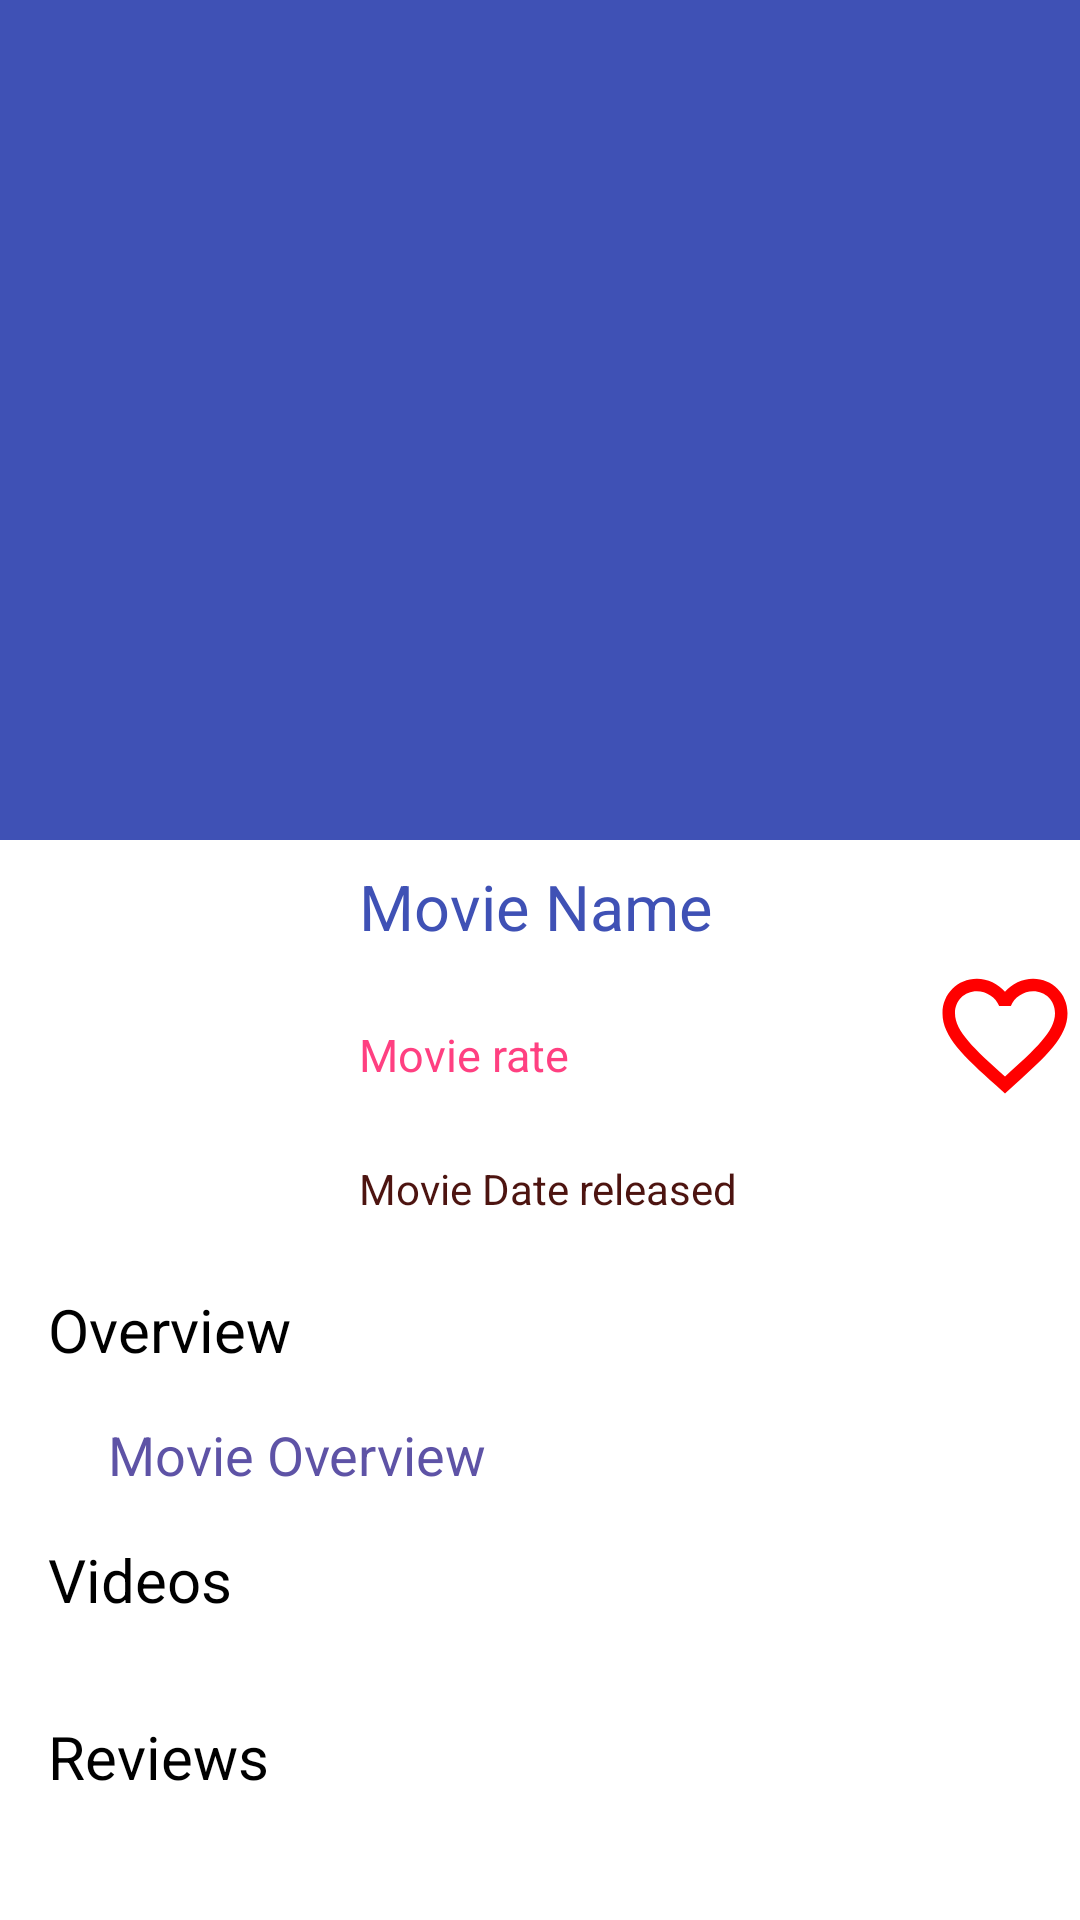

Android layout source for this screen:
<!-- AndroidManifest.xml: application theme AppTheme -->
<!-- res/layout/activity_detail.xml -->
<?xml version="1.0" encoding="utf-8"?>
<android.support.design.widget.CoordinatorLayout
    xmlns:android="http://schemas.android.com/apk/res/android"
    xmlns:app="http://schemas.android.com/apk/res-auto"
    android:id="@+id/main_content"
    android:layout_width="match_parent"
    android:layout_height="match_parent"
    android:fitsSystemWindows="true">

    <android.support.design.widget.AppBarLayout
        android:id="@+id/appbar"
        android:layout_width="match_parent"
        android:layout_height="wrap_content"
        android:fitsSystemWindows="true"
        android:theme="@style/ThemeOverlay.AppCompat.Dark.ActionBar">

        <android.support.design.widget.CollapsingToolbarLayout
            android:id="@+id/collapsing_toolbar"
            android:layout_width="match_parent"
            android:layout_height="match_parent"
            android:fitsSystemWindows="true"
            app:contentScrim="?attr/colorPrimary"
            android:theme="@style/ThemeOverlay.AppCompat.Dark"
            app:expandedTitleMarginEnd="64dp"
            app:expandedTitleMarginStart="48dp"
            app:expandedTitleTextAppearance="@android:color/transparent"
            app:layout_scrollFlags="scroll|exitUntilCollapsed">

            <ImageView
                android:id="@+id/backdrop_image"
                android:layout_width="match_parent"
                android:layout_height="280dp"
                android:contentDescription="Backdrop Image"
                android:fitsSystemWindows="true"
                android:scaleType="fitXY"
                app:layout_collapseMode="parallax" />

            <android.support.v7.widget.Toolbar
                android:id="@+id/toolbar"
                android:layout_width="match_parent"
                android:layout_height="?attr/actionBarSize"
                app:layout_collapseMode="pin"
                app:popupTheme="@style/ThemeOverlay.AppCompat.Light" />

        </android.support.design.widget.CollapsingToolbarLayout>

    </android.support.design.widget.AppBarLayout>

    <android.support.v4.widget.NestedScrollView
        android:id="@+id/scroll"
        android:layout_width="match_parent"
        android:layout_height="match_parent"
        app:layout_behavior="@string/appbar_scrolling_view_behavior">

        <LinearLayout xmlns:android="http://schemas.android.com/apk/res/android"
            xmlns:app="http://schemas.android.com/apk/res-auto"
            android:layout_width="match_parent"
            android:layout_height="wrap_content"
            android:background="@color/cardview_light_background"
            android:orientation="vertical">

            <LinearLayout
                android:layout_width="match_parent"
                android:layout_height="wrap_content"
                android:orientation="horizontal">

                <ImageView
                    android:id="@+id/poster_image"
                    android:layout_width="0dp"
                    android:layout_height="wrap_content"
                    android:layout_weight="1"
                    android:contentDescription="Poster movie"
                    android:elevation="5dp"
                    app:srcCompat="@mipmap/ic_launcher_round" />

                <LinearLayout
                    android:layout_width="wrap_content"
                    android:layout_height="wrap_content"
                    android:layout_weight=".5"
                    android:orientation="vertical"
                    android:padding="8dp">

                    <TextView
                        android:id="@+id/movie_title"
                        android:layout_width="match_parent"
                        android:layout_height="wrap_content"
                        android:text="Movie Name"
                        android:textColor="@color/colorPrimary"
                        android:textSize="21sp" />

                    <TextView
                        android:id="@+id/movie_rate"
                        android:layout_width="wrap_content"
                        android:layout_height="wrap_content"
                        android:layout_marginTop="25dp"
                        android:text="Movie rate"
                        android:textColor="@color/colorAccent"
                        android:textSize="15sp" />

                    <TextView
                        android:id="@+id/movie_date"
                        android:layout_width="wrap_content"
                        android:layout_height="wrap_content"
                        android:layout_marginTop="25dp"
                        android:text="Movie Date released"
                        android:textColor="#4D1410"

                        />
                </LinearLayout>

                <ImageButton
                    android:id="@+id/fav_btn"
                    android:layout_width="50dp"
                    android:layout_height="50dp"
                    android:layout_marginTop="40dp"
                    android:background="@color/cardview_light_background"
                    android:onClick="imageButton"
                    app:srcCompat="@drawable/ic_favorite_empty_50dp" />

            </LinearLayout>

            <TextView
                android:layout_width="wrap_content"
                android:layout_height="wrap_content"
                android:padding="16dp"
                android:text="Overview"
                android:textColor="#000000"
                android:textSize="20sp" />

            <TextView
                android:id="@+id/movie_overview"
                android:layout_width="wrap_content"
                android:layout_height="wrap_content"
                android:paddingLeft="36dp"
                android:paddingRight="15dp"
                android:text="Movie Overview"
                android:textColor="#5E53A6"
                android:textSize="18sp" />

            <TextView
                android:layout_width="wrap_content"
                android:layout_height="wrap_content"
                android:layout_margin="16dp"
                android:text="Videos"
                android:textColor="#000000"
                android:textSize="20sp" />

            <android.support.v7.widget.RecyclerView
                android:id="@+id/videos_recycle"
                android:layout_width="match_parent"
                android:layout_height="wrap_content">
            </android.support.v7.widget.RecyclerView>

            <TextView
                android:layout_width="wrap_content"
                android:layout_height="wrap_content"
                android:padding="16dp"
                android:text="Reviews"
                android:textColor="#000000"
                android:textSize="20sp" />

            <android.support.v7.widget.RecyclerView
                android:id="@+id/my_recycle_view"
                android:layout_width="match_parent"
                android:layout_height="wrap_content"
                android:padding="16dp"

                />
        </LinearLayout>
    </android.support.v4.widget.NestedScrollView>
</android.support.design.widget.CoordinatorLayout>
<!-- resources referenced by this layout -->
<resources>
  <color name="colorAccent">#FF4081</color>
  <color name="colorPrimary">#3F51B5</color>
  <!-- drawable ic_favorite_empty_50dp (drawable) -->
  <vector xmlns:android="http://schemas.android.com/apk/res/android"
      android:width="50dp"
      android:height="50dp"
      android:autoMirrored="true"
      android:viewportHeight="24.0"
      android:viewportWidth="24.0">
      <path
          android:fillColor="@color/red"
          android:pathData="M16.5,3c-1.74,0 -3.41,0.81 -4.5,2.09C10.91,3.81 9.24,3 7.5,3 4.42,3 2,5.42 2,8.5c0,3.78 3.4,6.86 8.55,11.54L12,21.35l1.45,-1.32C18.6,15.36 22,12.28 22,8.5 22,5.42 19.58,3 16.5,3zM12.1,18.55l-0.1,0.1 -0.1,-0.1C7.14,14.24 4,11.39 4,8.5 4,6.5 5.5,5 7.5,5c1.54,0 3.04,0.99 3.57,2.36h1.87C13.46,5.99 14.96,5 16.5,5c2,0 3.5,1.5 3.5,3.5 0,2.89 -3.14,5.74 -7.9,10.05z" />
  </vector>
  <style name="AppTheme" parent="Theme.AppCompat.Light.NoActionBar">
          
          <item name="colorPrimary">@color/colorPrimary</item>
          <item name="colorPrimaryDark">@color/colorPrimaryDark</item>
          <item name="colorAccent">@color/colorAccent</item>
          <item name="preferenceTheme">@style/PreferenceThemeOverlay</item>
          <item name="android:textColorPrimary">@color/cardview_light_background</item>
  
      </style>
  <color name="red">#FF0000</color>
  <color name="colorPrimaryDark">#303F9F</color>
</resources>
